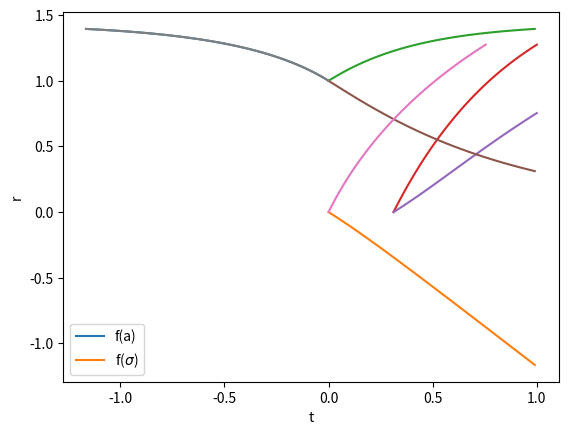

The script that saved this image:
import numpy as np
from matplotlib import pyplot as plt
from scipy.integrate import solve_ivp

#Constants

H0 = 1
k = 0
c = 1 #km/s
OM = 0.3
OLambda = 0.7

#Scale factor definition

def a(t):
    a = np.e**(H0 * t)
    #a = H0 * t**0.5
    return(a)

def dadt(t):
    dadt = H0 * np.e**(H0 * t)
    #dadt = H0 * 0.5 * t**(-0.5)
    return(dadt)

#Define 4 first order differential equations to solve simultaneously

def t_dot(T):
    #print(T)
    return(T)

def r_dot(R):
    #print(R)
    return(R)

def T_dot(t,r,R):
    if abs(R) < 1e-80:
        T_dot = 0
    else:
        #scales = a(t) * dadt(t)
        lnscales = 2 * t * np.log(H0) #dark energy dominated
        if k == 0:
            kterm = 1
        else:
            kterm = 1 - k * r**2
        R = abs(R)
        lnR2 = 2 * np.log(R)
        lnproduct = lnscales + lnR2
        #print(1, lnproduct, t, R)
        product = np.e**lnproduct
        T_dot = -1 / kterm * product
        #print(T_dot)
    return(T_dot)

def R_dot(t,r,T,R):
    if abs(R) < 1e-80:
        R_dot = 0
    else:
        scales = H0 #for dark energy dominated
        if k == 0:
            kterm = 0
        else:
            kterm = k * r / (1 - k * r**2)
        T = abs(T)
        R = abs(R)
        if (T >= 0 and R >= 0) or (T < 0 and R < 0):
            sign = 1
        else:
            sign = -1
        lnproduct = np.log(T) + np.log(R)
        #print(2, lnproduct, T, R)
        product = np.e**lnproduct
        part1 = -2 * scales * product * sign
        if k == 0:
            part2 = 0
        else:
            part2 = -1 * kterm * R**2
        R_dot = part1 + part2
    return(R_dot)

#Now define a function that contains them all

def overall(sigma,y):
    print(sigma, y)
    t,r,T,R = y
    y_dot = [t_dot(T), r_dot(R), T_dot(t,r,R), R_dot(t,r,T,R)]
    return(y_dot)

#Define some arbitrary initial conditions

y0 = [0, 1, -1, 1]

#Now do the integration

sigma = np.arange(100) * 0.01
sol = solve_ivp(overall, [0,np.max(sigma)], y0, method="LSODA", min_step=0, t_eval=sigma)

print(np.shape(sol.y))
print(np.shape(sol.t))
print(sol.status)

plt.plot(sol.y[0], sol.y[1])
plt.xlabel("t")
plt.ylabel("r")
plt.show()

plt.plot(sol.t, sol.y[0])
plt.xlabel("$\sigma$")
plt.ylabel("t")
plt.show()

plt.plot(sol.t, sol.y[1])
plt.xlabel("$\sigma$")
plt.ylabel("r")
#plt.xscale("log")
#plt.yscale("log")
plt.show()

alist = a(sol.y[0])
print(alist)

#plt.plot(sol.y[0], sol.y[1] * alist)
#plt.xlabel("t")
#plt.ylabel("Angular Diameter Distance")
#plt.show()

#Now plot r and t as functions of a for comparison

astep = np.max(alist) / 1000000

amin = np.min(alist)

def rofa(a0,amax):
    a = np.arange(start=a0, stop=amax, step=astep)
    integrand = a**(-2) * (OM * a**(-3) + OLambda)**(-0.5)
    r = np.sum(integrand) / H0 * astep
    return(r)

rs = np.arange(len(alist), dtype=float)
for i in range(len(alist)):
    rs[i] = rofa(amin, alist[i])

plt.plot(alist, rs)
plt.xlabel("a")
plt.ylabel("r")
#plt.xlim([0,10])
plt.show()

#Same again but for t

def tofa(a0,amax):
    a = np.arange(start=a0, stop=amax, step=astep)
    #print(len(a))
    integrand = a**(-1) * (OM * a**(-3) + OLambda)**(-0.5)
    t = np.sum(integrand) / H0 * astep
    return(t)

ts = np.arange(len(alist), dtype=float)
for i in range(len(alist)):
    ts[i] = tofa(amin, alist[i])

plt.plot(alist, ts)
plt.xlabel("a")
plt.ylabel("t")
plt.show()

#Plot a versus sigma

plt.plot(sigma, alist)
plt.xlabel("$\sigma$")
plt.ylabel("a")
plt.show()

#Plot comparison between r vs t from a and from the direct numerical solution

plt.plot(ts, rs)
plt.plot(sol.y[0], sol.y[1])
plt.xlabel("t")
plt.ylabel("r")
plt.legend(["f(a)", "f($\sigma$)"])
#plt.xlim([0,0.01])
#plt.ylim([0,0.01])
plt.show()
